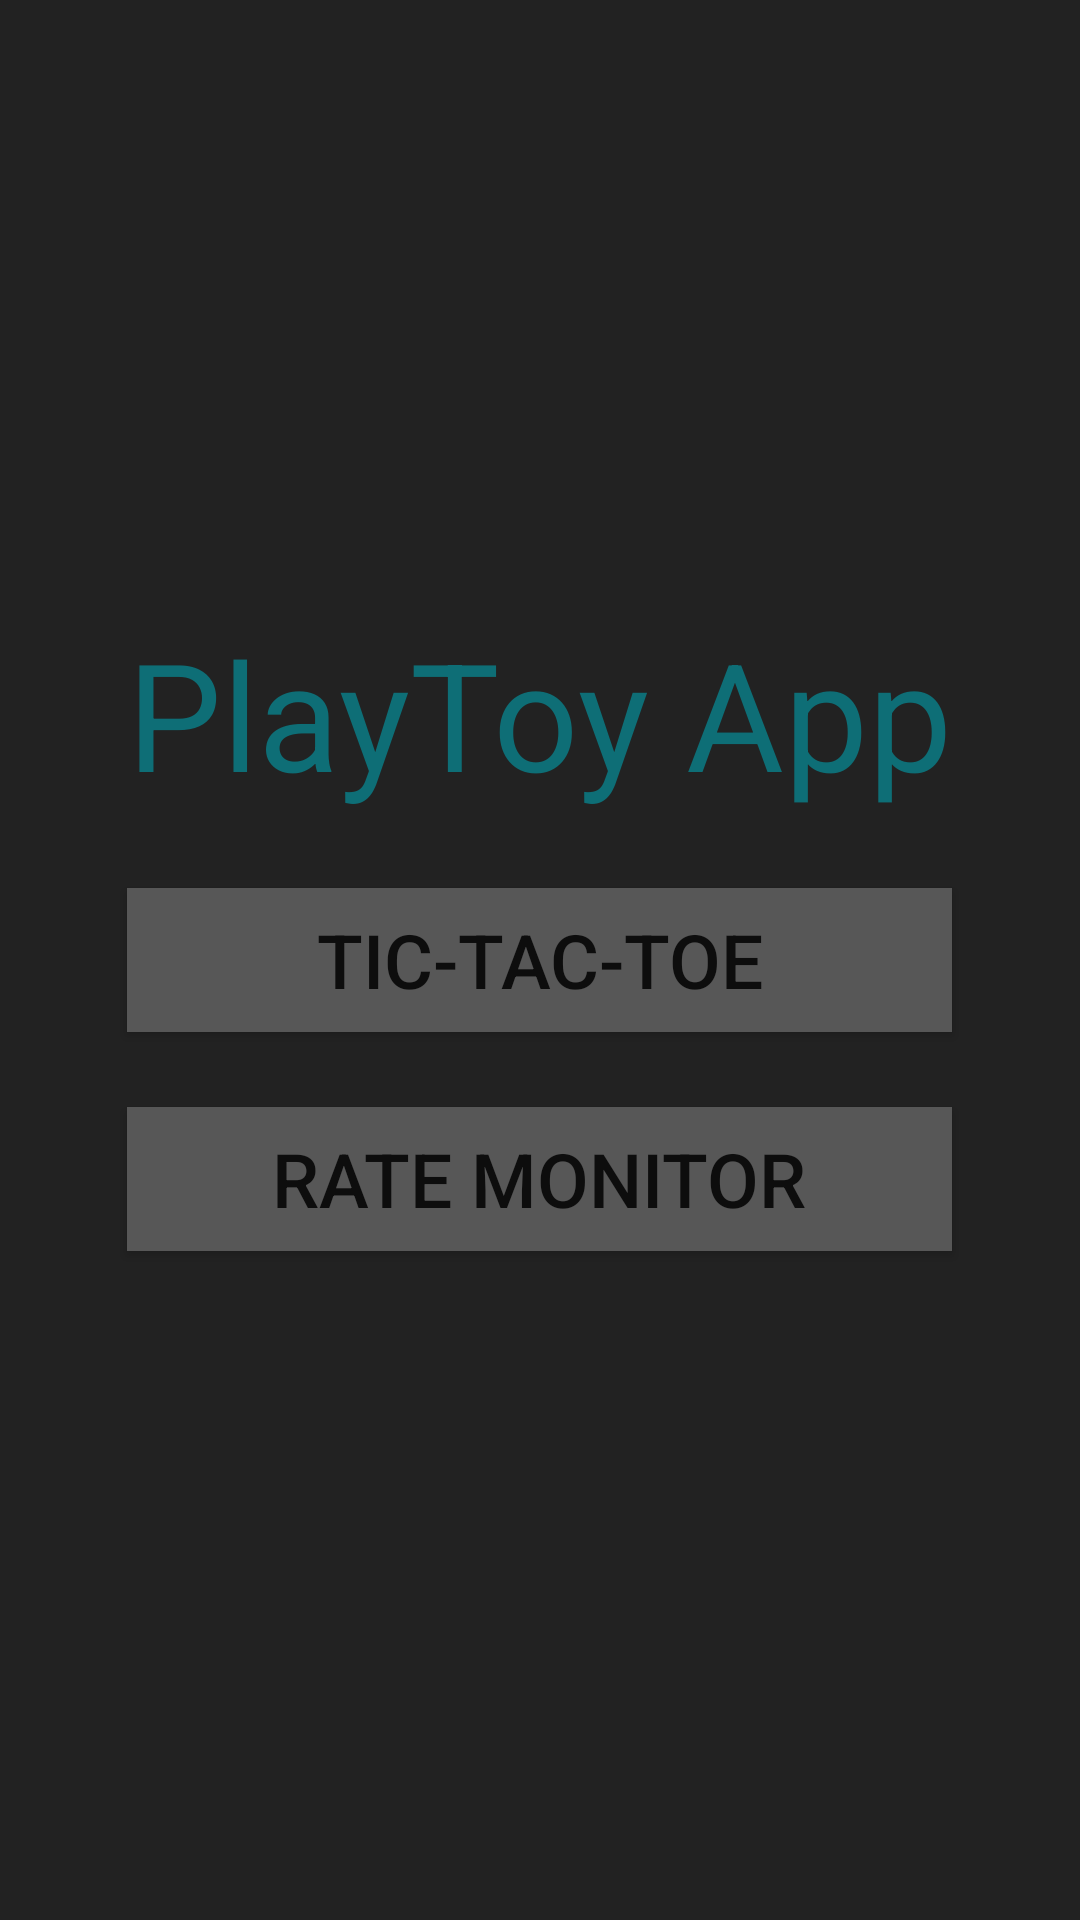

Reconstruct the res/layout file that produces this screen, plus the resources it refers to.
<!-- AndroidManifest.xml: application theme AppTheme -->
<!-- res/layout/activity_main.xml -->
<RelativeLayout xmlns:android="http://schemas.android.com/apk/res/android"
    xmlns:tools="http://schemas.android.com/tools" android:layout_width="match_parent"
    android:layout_height="match_parent" android:paddingLeft="@dimen/activity_horizontal_margin"
    android:paddingRight="@dimen/activity_horizontal_margin"
    android:paddingTop="@dimen/activity_vertical_margin"
    android:paddingBottom="@dimen/activity_vertical_margin"
    tools:context=".MainActivity"
    android:background="@color/backGround"
    android:id="@+id/opening"
    tools:ignore="Overdraw">

    <TextView
        android:id="@+id/textView1"
        android:layout_width="wrap_content"
        android:layout_height="wrap_content"
        android:textAppearance="?android:attr/textAppearanceLarge"
        android:text="@string/open_text"
        android:textColor="@color/secondary"
        android:textSize="50sp"
        android:layout_above="@+id/contBtn"
        android:layout_alignStart="@+id/contBtn"
        android:layout_alignLeft="@+id/contBtn"/>

    <Button
        android:id="@+id/contBtn"
        android:layout_width="275sp"
        android:layout_height="wrap_content"
        android:text="@string/tictactoe"
        android:layout_marginTop="25sp"
        android:textSize = "25sp"
        android:textColor = "#ff0d0d0d"
        android:background="@color/Gray"
        android:layout_centerVertical="true"
        android:layout_centerHorizontal="true" />

    <Button
        android:id="@+id/rateBtn"
        android:layout_width="275sp"
        android:layout_height="wrap_content"
        android:text="@string/rateMonitor"
        android:layout_marginTop="25sp"
        android:textSize = "25sp"
        android:textColor = "#ff0d0d0d"
        android:background="@color/Gray"
        android:layout_below="@+id/contBtn"
        android:layout_alignLeft="@+id/contBtn"
        android:layout_alignStart="@+id/contBtn" />
</RelativeLayout>
<!-- resources referenced by this layout -->
<resources>
  <color name="Gray">#ff575757</color>
  <color name="backGround">#ff222222</color>
  <color name="secondary">#ff0e6e76</color>
  <string name="open_text">PlayToy App</string>
  <string name="rateMonitor">Rate Monitor</string>
  <string name="tictactoe">Tic-Tac-Toe</string>
  <style name="AppTheme" parent="Theme.AppCompat.Light.DarkActionBar">
          
      </style>
</resources>
